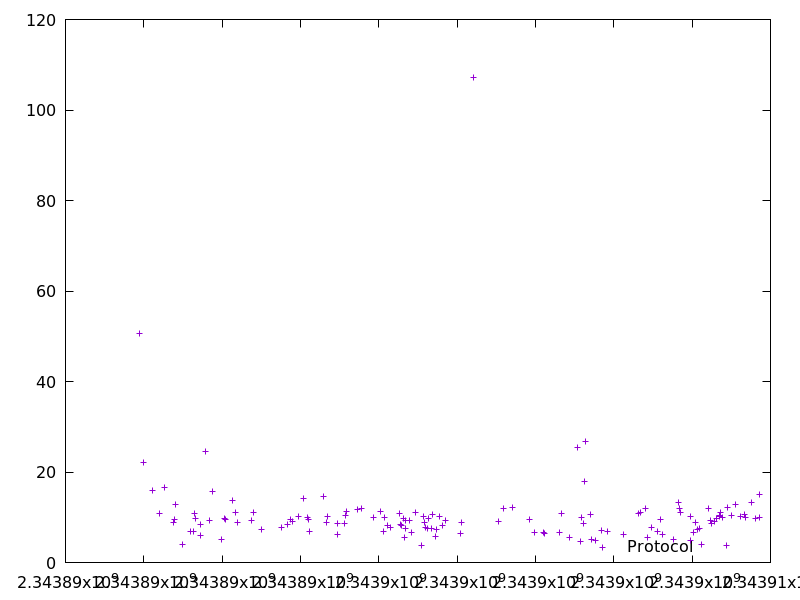

Data behind this chart, as committed beside it:
2343889878.0754704, 50.688139
2343890002, 22.07
2343890211, 16.03
2343890405, 10.8
2343890521, 16.57
2343890752, 8.953
2343890791, 9.48
2343890810, 12.88
2343890999, 3.96
2343891200, 6.771
2343891264, 6.829
2343891292, 10.94
2343891312, 9.751
2343891449, 6.08
2343891458, 8.519
2343891587, 24.46
2343891668, 9.251
2343891756, 15.68
2343891978, 5.137
2343892057, 9.847
2343892074, 9.436
2343892263, 13.83
2343892334, 11.01
2343892404, 8.748
2343892739, 9.31
2343892797, 11.11
2343892994, 7.306
2343893521, 7.834
2343893660, 8.31
2343893752, 9.56
2343893797, 8.996
2343893943, 10.19
2343894081, 14.12
2343894190, 9.884
2343894200, 9.592
2343894222, 6.791
2343894597, 14.5
2343894662, 8.904
2343894679, 10.08
2343894938, 8.673
2343894955, 6.282
2343895117, 8.641
2343895149, 10.34
2343895167, 11.38
2343895453, 11.74
2343895563, 12.02
2343895855, 9.958
2343896051, 11.3
2343896118, 6.972
2343896154, 10.02
2343896216, 8.228
2343896293, 7.722
2343896518, 10.85
2343896542, 8.41
2343896577, 8.294
2343896634, 9.795
2343896668, 5.479
2343896677, 9.22
2343896684, 7.567
2343896777, 9.267
2343896846, 6.577
... 78 more rows
